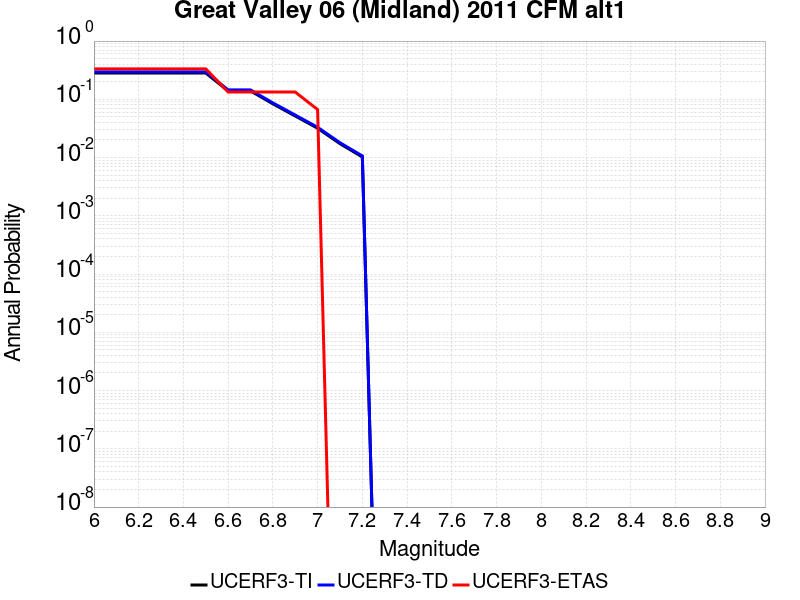

Values plotted in this chart, from the file beside it:
Magnitude, UCERF3-TI Prob, UCERF3-TD Prob, UCERF3-ETAS Prob
6.0, 0.2823, 0.2961, 0.3333
6.1, 0.2823, 0.2961, 0.3333
6.2, 0.2823, 0.2961, 0.3333
6.3, 0.2823, 0.2961, 0.3333
6.4, 0.2823, 0.2961, 0.3333
6.5, 0.2823, 0.2961, 0.3333
6.6, 0.1395, 0.1449, 0.1333
6.7, 0.1395, 0.1449, 0.1333
6.8, 0.08363, 0.08676, 0.1333
6.9, 0.05171, 0.05363, 0.1333
7.0, 0.0319, 0.0331, 0.06667
7.1, 0.0173, 0.01798, 0.0
7.2, 0.01025, 0.01066, 0.0
